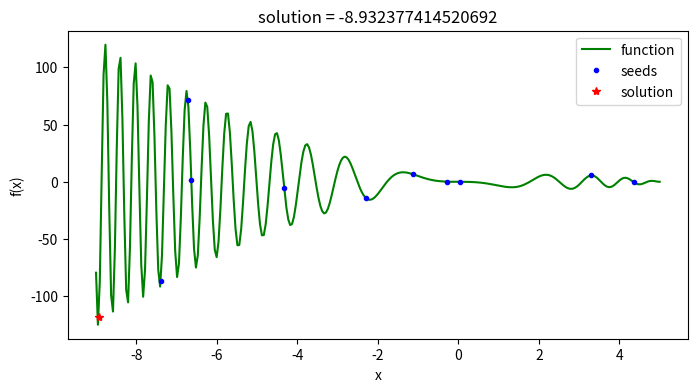

Write Python code to recreate this figure.
import numpy as np
import matplotlib.pyplot as plt
import random


# 定义“粒子”类
class parti(object):

    def __init__(self, v, x):
        self.v = v  # 粒子当前速度
        self.x = x  # 粒子当前位置
        self.pbest = x  # 粒子历史最优位置


class PSO(object):

    def __init__(self,
                 interval,
                 tab='min',
                 partisNum=10,
                 iterMax=1000,
                 w=1,
                 c1=2,
                 c2=2):
        self.interval = interval  # 给定状态空间 - 即待求解空间
        self.tab = tab.strip()  # 求解最大值还是最小值的标签: 'min' - 最小值；'max' - 最大值
        self.iterMax = iterMax  # 迭代求解次数
        self.w = w  # 惯性因子
        self.c1, self.c2 = c1, c2  # 学习因子
        self.v_max = (interval[1] - interval[0]) * 0.1  # 设置最大迁移速度
        #####################################################################
        self.partis_list, self.gbest = self.initPartis(
            partisNum)  # 完成粒子群的初始化，并提取群体历史最优位置
        self.x_seeds = np.array(list(
            parti_.x for parti_ in self.partis_list))  # 提取粒子群的种子状态 ###
        self.solve()  # 完成主体的求解过程
        self.display()  # 数据可视化展示

    def initPartis(self, partisNum):
        partis_list = list()  #list结构
        for i in range(partisNum):  #初始化粒子
            v_seed = random.uniform(-self.v_max, self.v_max)
            x_seed = random.uniform(*self.interval)
            partis_list.append(parti(v_seed, x_seed))  #加入生成的粒子
        temp = 'find_' + self.tab
        if hasattr(self, temp):  # 采用反射方法提取对应的函数
            gbest = getattr(self, temp)(partis_list)
        else:
            exit('>>>tab标签传参有误："min"|"max"<<<')
        return partis_list, gbest

    def solve(self):
        for i in range(self.iterMax):
            for parti_c in self.partis_list:
                f1 = self.func(parti_c.x)
                # 更新粒子速度，并限制在最大迁移速度之内
                parti_c.v = self.w * parti_c.v + self.c1 * random.random() * (
                    parti_c.pbest - parti_c.x) + self.c2 * random.random() * (
                        self.gbest - parti_c.x)
                if parti_c.v > self.v_max: parti_c.v = self.v_max
                elif parti_c.v < -self.v_max: parti_c.v = -self.v_max
                # 更新粒子位置，并限制在待解空间之内
                if self.interval[0] <= parti_c.x + parti_c.v <= self.interval[
                        1]:
                    parti_c.x = parti_c.x + parti_c.v
                else:
                    parti_c.x = parti_c.x - parti_c.v
                f2 = self.func(parti_c.x)
                getattr(self,
                        'deal_' + self.tab)(f1, f2,
                                            parti_c)  # 更新粒子历史最优位置与群体历史最优位置

    def func(self, x):  # 状态产生函数 - 即待求解函数
        value = np.sin(x**2) * (x**2 - 5 * x)
        return value

    def find_min(self, partis_list):  # 按状态函数最小值找到粒子群初始化的历史最优位置
        parti = min(partis_list, key=lambda parti: self.func(parti.pbest))
        return parti.pbest

    def find_max(self, partis_list):
        parti = max(partis_list, key=lambda parti: self.func(parti.pbest)
                    )  # 按状态函数最大值找到粒子群初始化的历史最优位置
        return parti.pbest

    def deal_min(self, f1, f2, parti_):
        if f2 < f1:  # 更新粒子历史最优位置
            parti_.pbest = parti_.x
        if f2 < self.func(self.gbest):
            self.gbest = parti_.x  # 更新群体历史最优位置

    def deal_max(self, f1, f2, parti_):
        if f2 > f1:  # 更新粒子历史最优位置
            parti_.pbest = parti_.x
        if f2 > self.func(self.gbest):
            self.gbest = parti_.x  # 更新群体历史最优位置

    def display(self):
        print('solution: {}'.format(self.gbest))
        plt.figure(figsize=(8, 4))
        x = np.linspace(self.interval[0], self.interval[1], 300)
        y = self.func(x)
        plt.plot(x, y, 'g-', label='function')
        plt.plot(self.x_seeds, self.func(self.x_seeds), 'b.', label='seeds')
        plt.plot(self.gbest, self.func(self.gbest), 'r*', label='solution')
        plt.xlabel('x')
        plt.ylabel('f(x)')
        plt.title('solution = {}'.format(self.gbest))
        plt.legend()
        plt.savefig('PSO.png', dpi=500)
        plt.show()
        plt.close()


if __name__ == '__main__':
    PSO([-9, 5], 'min')

# class parti(object):
#     def __init__(self,interval,tab='min',partiNum=10,iterMax=1000) -> None:
#         self.interval=interval
#         self.tab=tab
#         self.iterMax=iterMax
#         self.w=w
